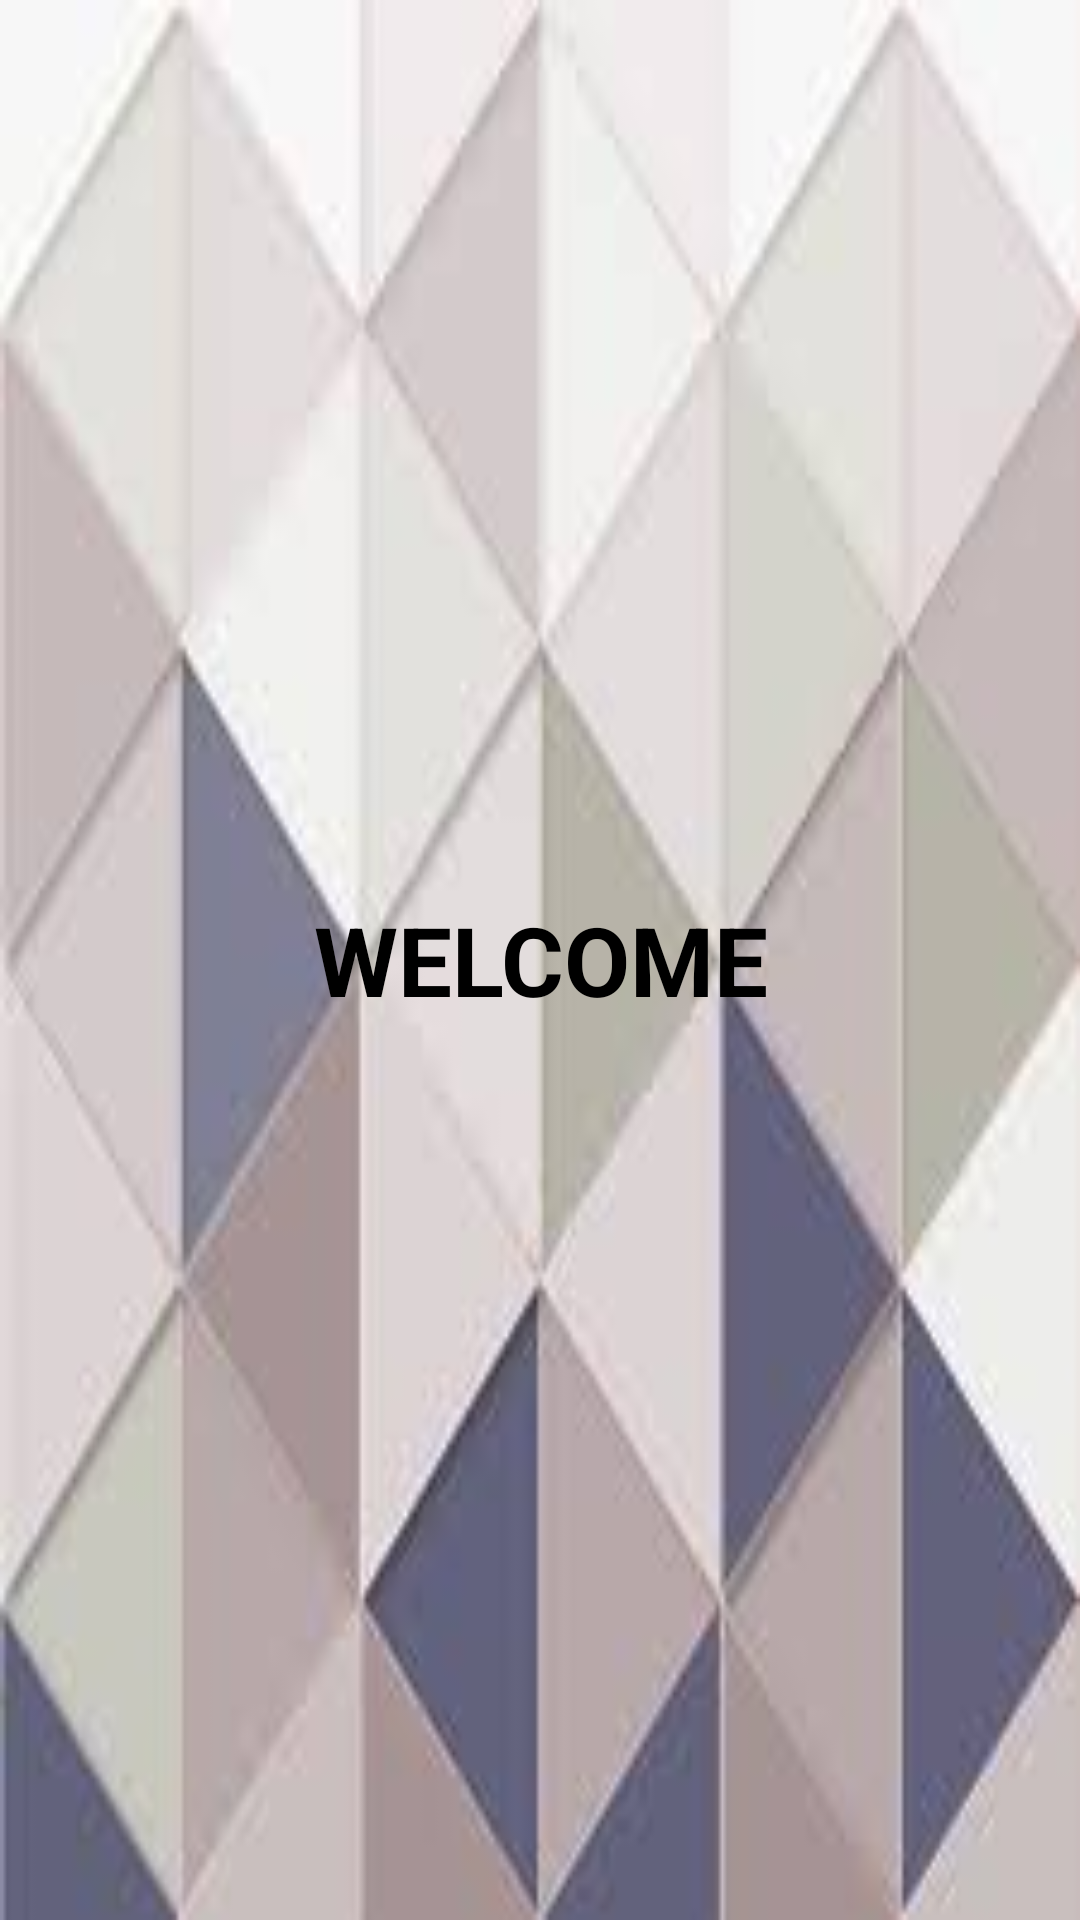

Reconstruct the res/layout file that produces this screen, plus the resources it refers to.
<!-- AndroidManifest.xml: application theme AppTheme -->
<!-- res/layout/activity_main.xml -->
<?xml version="1.0" encoding="utf-8"?>
<LinearLayout xmlns:android="http://schemas.android.com/apk/res/android"
    xmlns:app="http://schemas.android.com/apk/res-auto"
    xmlns:tools="http://schemas.android.com/tools"
    android:layout_width="match_parent"
    android:layout_height="match_parent"
    tools:context=".MainActivity"
    android:paddingRight="16dp"
    android:paddingLeft="16dp"
    android:paddingBottom="16dp"
    android:paddingTop="16dp"
    android:background="@drawable/splash"
    >

<TextView
    android:layout_width="match_parent"
    android:layout_height="match_parent"
    style="@style/splash"
    android:onClick="Welcome"/>


</LinearLayout>
<!-- resources referenced by this layout -->
<resources>
  <!-- drawable splash: png bitmap (drawable, 4776 bytes) -->
  <style name="splash">
          <item name="android:textSize">32sp</item>
          <item name="android:textAllCaps">true</item>
          <item name="android:textColor">@color/splash</item>
          <item name="android:gravity">center</item>
          <item name="android:textStyle">bold</item>
          <item name="android:text">@string/welcome</item>
  
      </style>
  <style name="AppTheme" parent="Theme.AppCompat.Light.DarkActionBar">
          
          <item name="colorPrimary">@color/splash</item>
          <item name="colorPrimaryDark">@color/colorPrimaryDark</item>
          <item name="colorAccent">@color/colorAccent</item>
      </style>
  <color name="splash">#000000</color>
  <string name="welcome">welcome</string>
  <color name="colorPrimaryDark">#00574B</color>
  <color name="colorAccent">#D81B60</color>
</resources>
